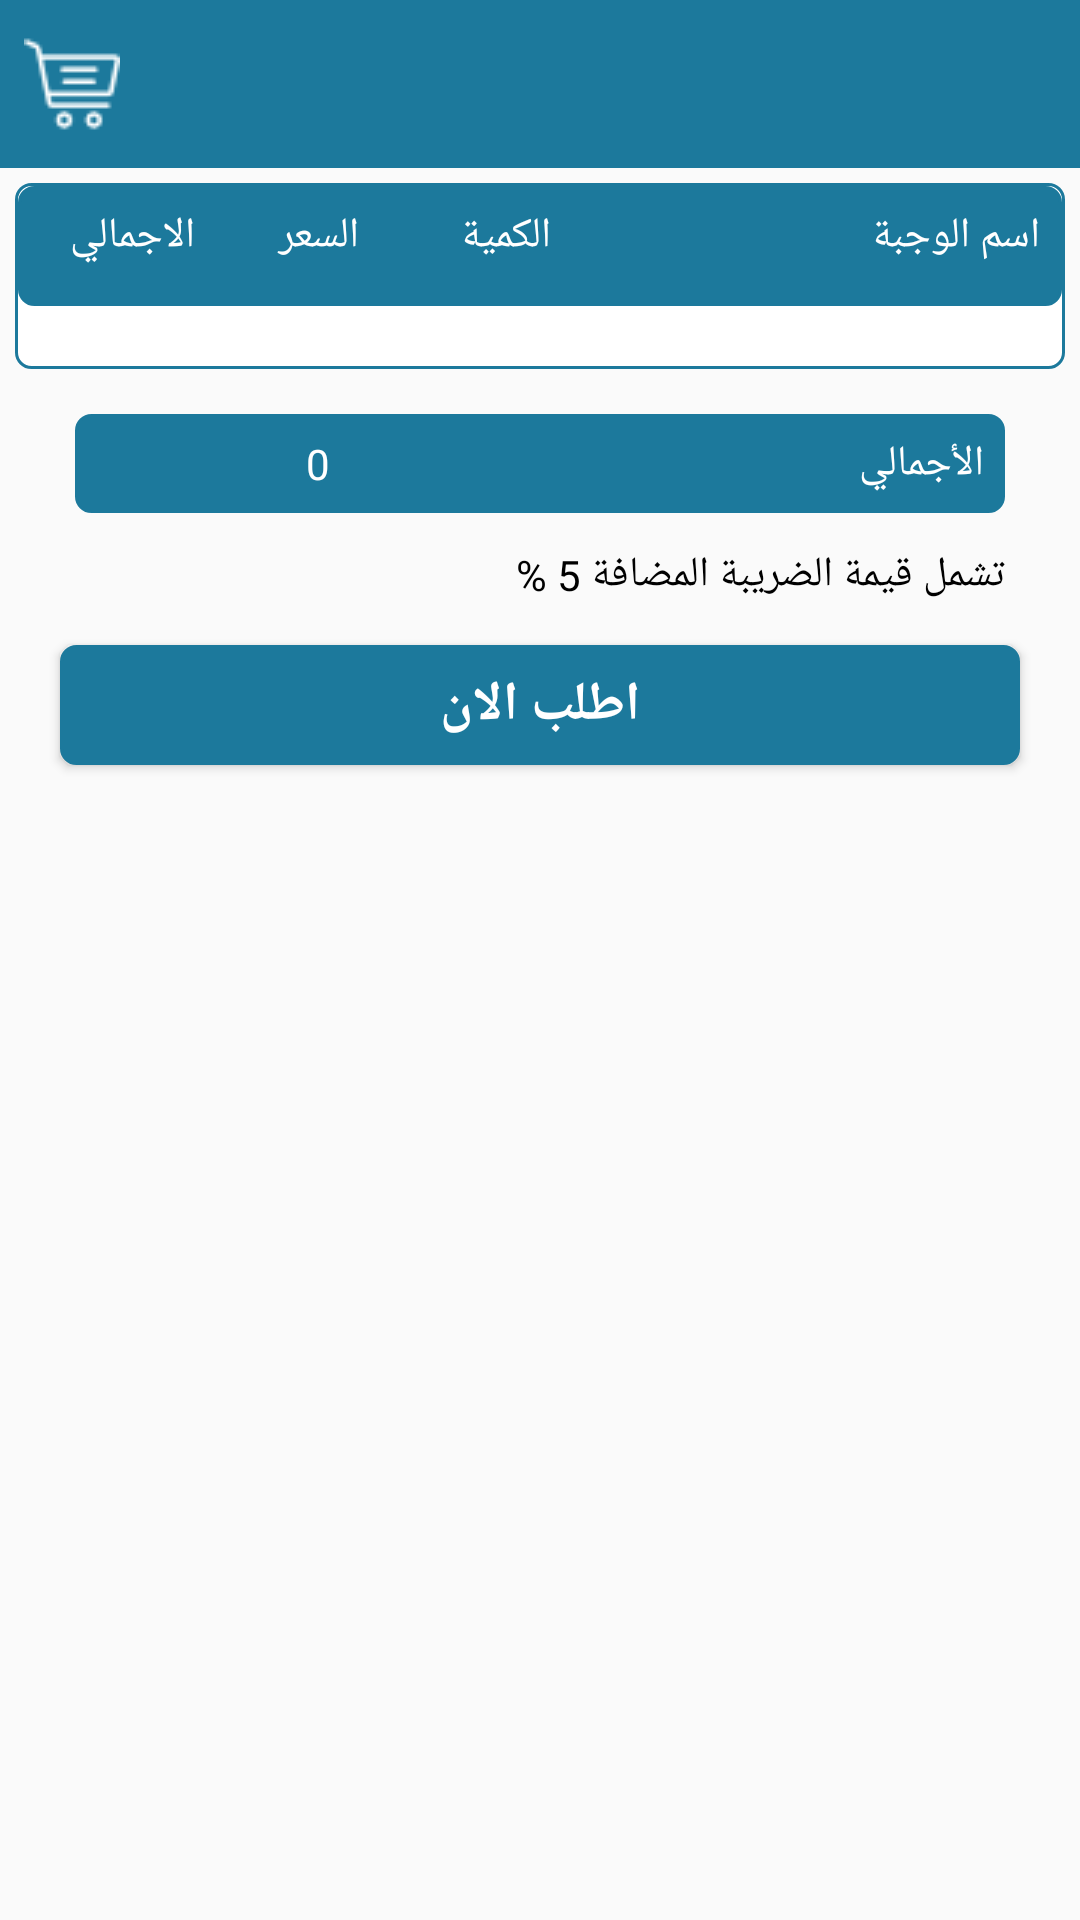

Here is an Android app screen rendered from its layout file. Give the layout XML and the strings, colors and styles it references.
<!-- AndroidManifest.xml: activity theme AppTheme.NoActionBar -->
<!-- res/layout/activity_order_details.xml -->
<?xml version="1.0" encoding="utf-8"?>
<LinearLayout xmlns:android="http://schemas.android.com/apk/res/android"
    xmlns:app="http://schemas.android.com/apk/res-auto"
    xmlns:tools="http://schemas.android.com/tools"
    android:layout_width="match_parent"
    android:layout_height="match_parent"
    android:orientation="vertical"
    tools:context="com.agenda.smart.restaurant.views.OrderDetailsActivity">

    <android.support.design.widget.AppBarLayout
        android:id="@+id/toolabar_holder"
        android:layout_width="match_parent"
        android:layout_height="wrap_content">

        <android.support.v7.widget.Toolbar
            android:id="@+id/toolbar"
            android:layout_width="match_parent"
            android:layout_height="wrap_content"
            android:background="@color/applicationColor"
            android:contentInsetLeft="0dp"
            android:contentInsetStart="0dp"
            android:contentInsetStartWithNavigation="0dp"
            app:contentInsetLeft="0dp"
            app:contentInsetStart="0dp"
            app:contentInsetStartWithNavigation="0dp">

            <RelativeLayout
                android:layout_width="wrap_content"
                android:layout_height="wrap_content"
                android:gravity="right"
                android:orientation="horizontal">

                <ImageView
                    android:layout_width="wrap_content"
                    android:layout_height="50dp"
                    android:layout_alignParentStart="true"
                    android:layout_gravity="center"
                    android:layout_marginLeft="8dp"
                    android:onClick="gotoCartActivity"
                    android:src="@drawable/cart" />


                <TextView
                    android:id="@+id/resturant_name"
                    android:layout_width="wrap_content"
                    android:layout_height="wrap_content"
                    android:layout_gravity="center"
                    android:layout_marginEnd="4dp"
                    android:layout_marginTop="12dp"
                    android:layout_toLeftOf="@+id/icon"
                    android:textColor="#fff"
                    android:textSize="18sp" />


                <ImageView
                    android:id="@+id/icon"
                    android:layout_width="50dp"
                    android:layout_height="50dp"
                    android:layout_alignParentEnd="true"
                    android:layout_gravity="right"
                    android:layout_marginEnd="6dp"
                    android:src="@drawable/restaurant_icon" />

            </RelativeLayout>

        </android.support.v7.widget.Toolbar>

    </android.support.design.widget.AppBarLayout>
    <android.support.v4.widget.DrawerLayout
        android:id="@+id/drawer_layout"
        android:layout_width="match_parent"
        android:layout_height="match_parent"
        tools:openDrawer="start"
        android:layout_below="@+id/toolabar_holder">

    <ScrollView
        android:layout_width="match_parent"

        android:layout_height="match_parent"
        android:layout_below="@+id/toolabar_holder">

        <LinearLayout
            android:layout_width="match_parent"
            android:layout_height="wrap_content"
            android:orientation="vertical">

            <LinearLayout
                android:layout_width="match_parent"
                android:layout_height="wrap_content"
                android:layout_margin="5dp"
                android:background="@drawable/round_corner_text_view"
                android:orientation="vertical">

                <LinearLayout
                    android:layout_width="match_parent"
                    android:layout_height="40dp"
                    android:background="@drawable/round_corner_button"
                    android:padding="7dp"
                    android:paddingLeft="10dp"
                    android:paddingRight="10dp">

                    <TextView
                        android:layout_width="0dp"
                        android:layout_height="wrap_content"
                        android:layout_weight="0.14"
                        android:gravity="center"
                        android:text="الاجمالي"
                        android:textColor="@android:color/white"
                        android:textSize="14sp" />

                    <TextView
                        android:layout_width="0dp"
                        android:layout_height="wrap_content"
                        android:layout_weight="0.14"
                        android:gravity="center"
                        android:text="السعر"
                        android:textColor="@android:color/white"
                        android:textSize="14sp" />

                    <TextView
                        android:layout_width="0dp"
                        android:layout_height="wrap_content"
                        android:layout_weight="0.14"
                        android:gravity="center"
                        android:text="الكمية"
                        android:textColor="@android:color/white"
                        android:textSize="14sp" />

                    <TextView
                        android:layout_width="0dp"
                        android:layout_height="wrap_content"
                        android:layout_weight="0.33"
                        android:gravity="right"
                        android:text="اسم الوجبة"
                        android:textColor="@android:color/white"
                        android:textSize="14sp" />
                </LinearLayout>

                <android.support.v7.widget.RecyclerView
                    android:id="@+id/cart_list"
                    android:layout_width="match_parent"
                    android:layout_height="wrap_content"
                    android:padding="10dp" />
            </LinearLayout>

            <LinearLayout
                android:layout_width="match_parent"
                android:layout_height="wrap_content"
                android:layout_marginBottom="5dp"
                android:layout_marginLeft="25dp"
                android:layout_marginRight="25dp"
                android:layout_marginTop="10dp"
                android:background="@drawable/round_corner_button"
                android:padding="7dp">

                <TextView

                    android:id="@+id/order_total_cost"
                    android:layout_width="0dp"
                    android:layout_height="wrap_content"
                    android:layout_weight="0.5"
                    android:gravity="center_horizontal|center_vertical"
                    android:maxLength="8"
                    android:text="0"
                    android:textColor="@android:color/white" />

                <TextView
                    android:id="@+id/total"
                    android:layout_width="0dp"
                    android:layout_height="wrap_content"
                    android:layout_weight="0.5"
                    android:gravity="right|center_vertical"
                    android:text="الأجمالي"
                    android:textColor="@android:color/white" />
            </LinearLayout>

            <TextView
                android:id="@+id/tax_value"
                android:layout_width="wrap_content"
                android:layout_height="wrap_content"
                android:layout_gravity="right"
                android:layout_marginBottom="6dp"
                android:layout_marginRight="25dp"
                android:layout_marginTop="6dp"
                android:text="تشمل قيمة الضريبة المضافة 5 %"
                android:textColor="@android:color/black" />

            <EditText
                android:id="@+id/order_notes"
                android:layout_width="match_parent"
                android:layout_height="wrap_content"
                android:layout_marginBottom="5dp"
                android:layout_marginLeft="25dp"
                android:layout_marginRight="25dp"
                android:layout_marginTop="10dp"
                android:background="@drawable/round_corner_text_view"
                android:hint="ملاحظات"
                android:padding="7dp"
                android:visibility="gone" />


            <Button
                android:id="@+id/order_now"
                android:layout_width="match_parent"
                android:layout_height="40dp"
                android:layout_marginBottom="6dp"
                android:layout_marginLeft="20dp"
                android:layout_marginRight="20dp"
                android:layout_marginTop="8dp"
                android:background="@drawable/round_corner_button"
                android:padding="5dp"
                android:text="اطلب الان"
                android:textColor="@android:color/white"
                android:textSize="18sp"
                android:textStyle="bold" />


        </LinearLayout>


    </ScrollView>

        <android.support.design.widget.NavigationView
            android:id="@+id/nav_view"
            android:layout_width="wrap_content"
            android:layout_height="match_parent"
            android:layout_gravity="start"
            android:fitsSystemWindows="true"
            app:headerLayout="@layout/nav_header"
            app:menu="@menu/nav_menu" />

    </android.support.v4.widget.DrawerLayout>
</LinearLayout>
<!-- res/layout/nav_header.xml (included above) -->
<?xml version="1.0" encoding="utf-8"?>
<RelativeLayout xmlns:android="http://schemas.android.com/apk/res/android"
    android:layout_width="match_parent"
    android:layout_height="140dp"
    android:background="@color/applicationColor"
    >


<ImageView
    android:scaleType="fitXY"
    android:layout_width="match_parent"
    android:layout_height="match_parent"
    android:src="@drawable/kofta"/>
</RelativeLayout>
<!-- resources referenced by this layout -->
<resources>
  <color name="applicationColor">#1c799c</color>
  <!-- drawable cart: png bitmap (drawable, 762 bytes) -->
  <!-- drawable kofta: jpg bitmap (drawable, 147392 bytes) -->
  <!-- drawable round_corner_button (drawable) -->
  <?xml version="1.0" encoding="utf-8"?>
  <shape xmlns:android="http://schemas.android.com/apk/res/android">
  
      
      <solid android:color="@color/colorPrimary" />
  
      
      <stroke android:width="1dp" android:color="@color/colorPrimary" />
  
      
      <corners android:radius="5dp" />
  
      <padding android:left="1dp" android:top="1dp" android:right="1dp"
          android:bottom="1dp" />
  </shape>
  <!-- drawable round_corner_text_view (drawable) -->
  <?xml version="1.0" encoding="utf-8"?>
  <shape xmlns:android="http://schemas.android.com/apk/res/android">
  
      
      <solid android:color="@android:color/white" />
  
      
      <stroke android:width="1dp" android:color="@color/colorPrimary" />
  
      
      <corners android:radius="5dp" />
  
      <padding android:left="1dp" android:top="1dp" android:right="1dp"
          android:bottom="1dp" />
  </shape>
  <style name="AppTheme.NoActionBar">
  
          <item name="windowActionBar">false</item>
          <item name="windowNoTitle">true</item>
      </style>
  <color name="colorPrimary">#1c799c</color>
</resources>
